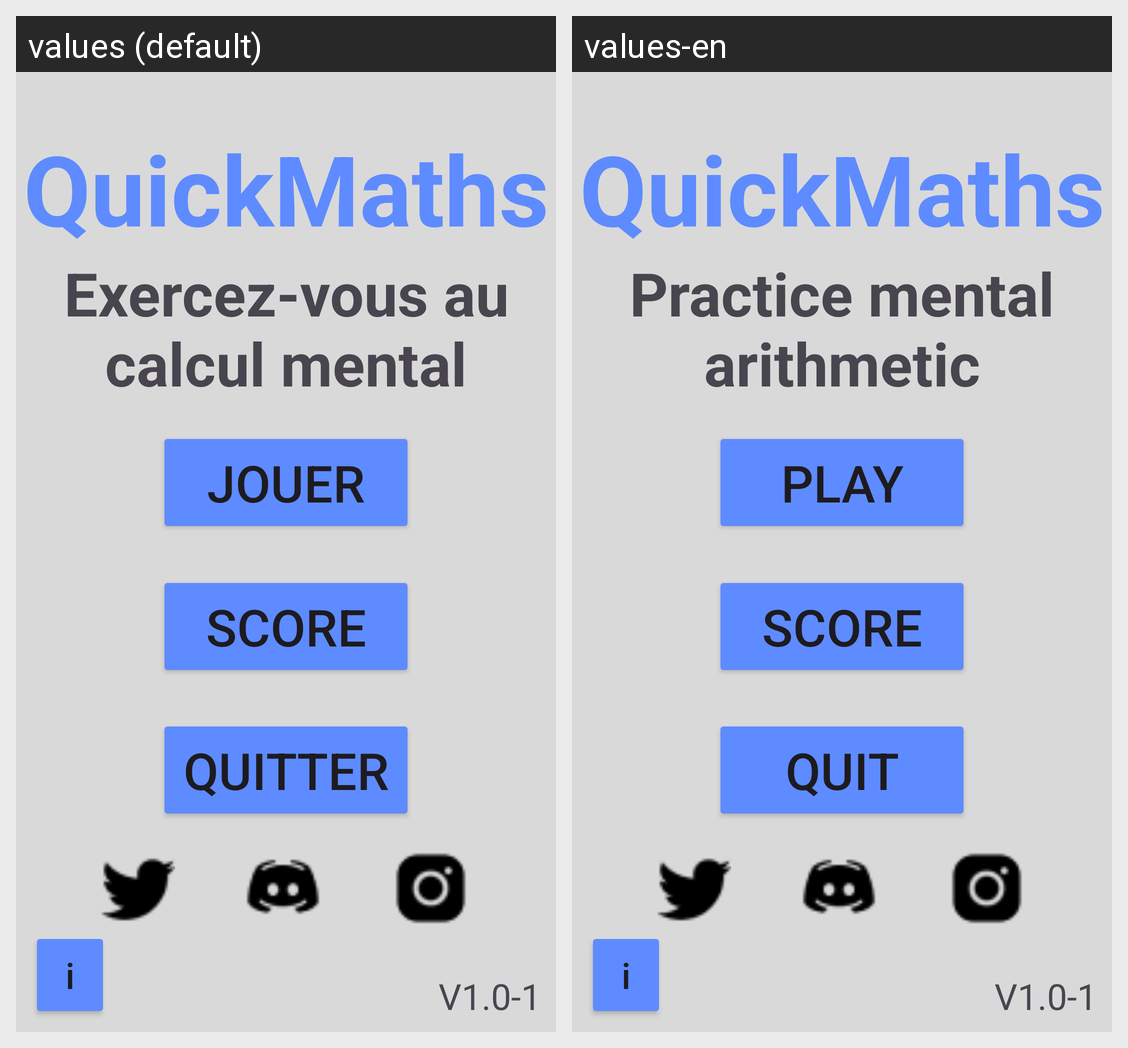

This grid shows one Android layout under two languages. Give, for every string resource on the screen, its name, the default text and each shown locale's text.
Android screen res/layout/activity_main.xml rendered under 2 locales, left to right: values (default), values-en. Device: Nexus 5 (rendered at 1080×1920; each locale shown at half size, 540×960, under a caption strip naming it); theme Theme.QuickMaths.
Strings drawn on this screen, with the default value and each locale's value (text and hints the layout hard-codes, and strings that could not be matched under every locale, appear in the picture but are not listed):

app_name
  values: QuickMaths
  values-en: QuickMaths  [not translated; the default value is used]

DescAccueil
  values: Exercez-vous au calcul mental
  values-en: Practice mental arithmetic

PlayButton
  values: Jouer
  values-en: Play

ScoreButton
  values: Score
  values-en: Score  [not translated; the default value is used]

QuitButton
  values: Quitter
  values-en: Quit

InfoButton
  values: i
  values-en: i  [not translated; the default value is used]

Version
  values: V1.0-1
  values-en: V1.0-1  [not translated; the default value is used]
